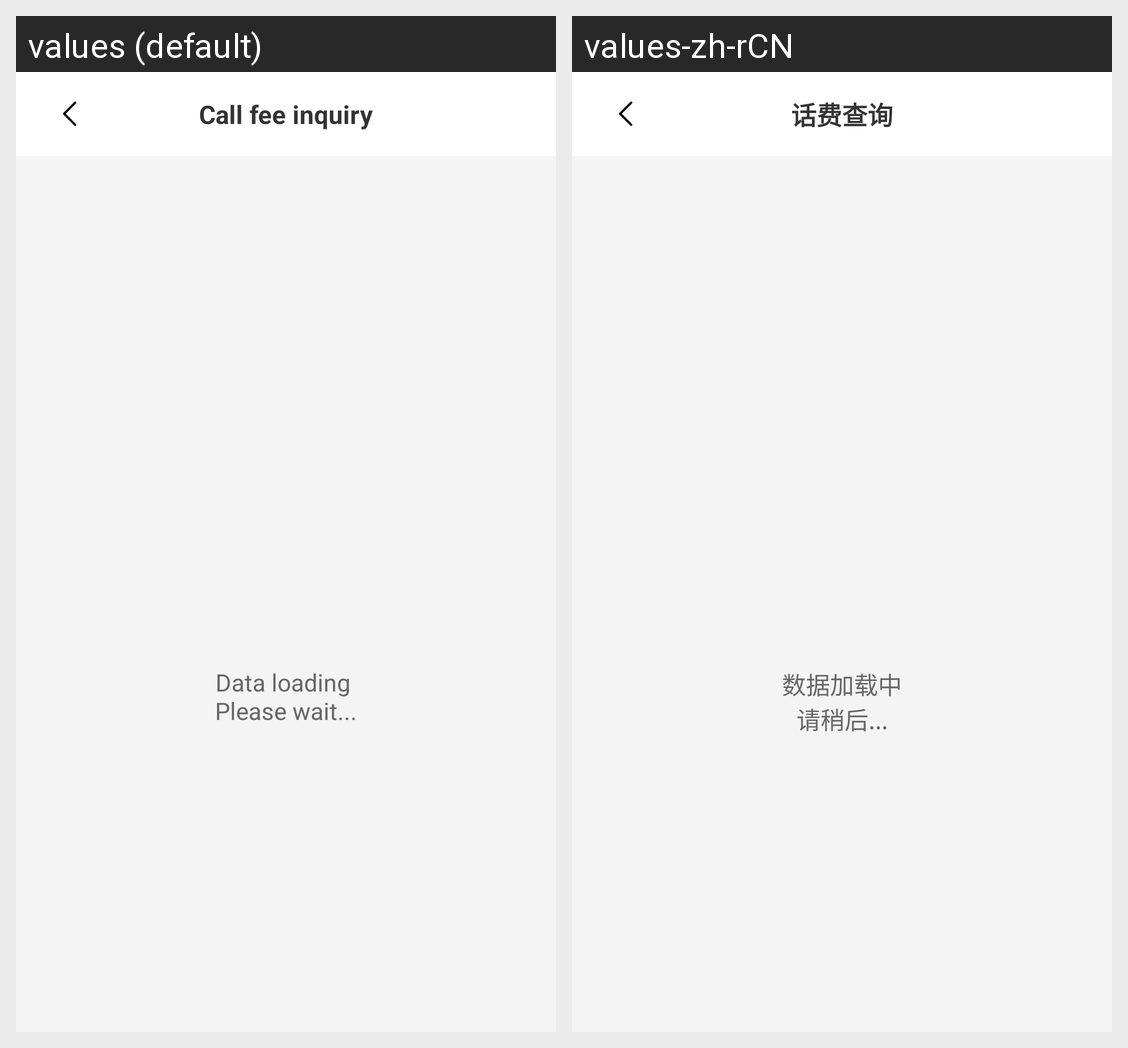

Strings drawn on this Android screen and how each of the app's shown locales translates them:
Android screen res/layout/activity_member_center.xml rendered under 2 locales, left to right: values (default), values-zh-rCN. Device: Nexus 5 (rendered at 1080×1920; each locale shown at half size, 540×960, under a caption strip naming it); theme Theme.UweiCardProject.
Strings drawn on this screen, with the default value and each locale's value (text and hints the layout hard-codes, and strings that could not be matched under every locale, appear in the picture but are not listed):

loading
  values: Data loading 
      Please wait...
  values-zh-rCN: 数据加载中
      请稍后...

phone_query
  values: Call fee inquiry
  values-zh-rCN: 话费查询
